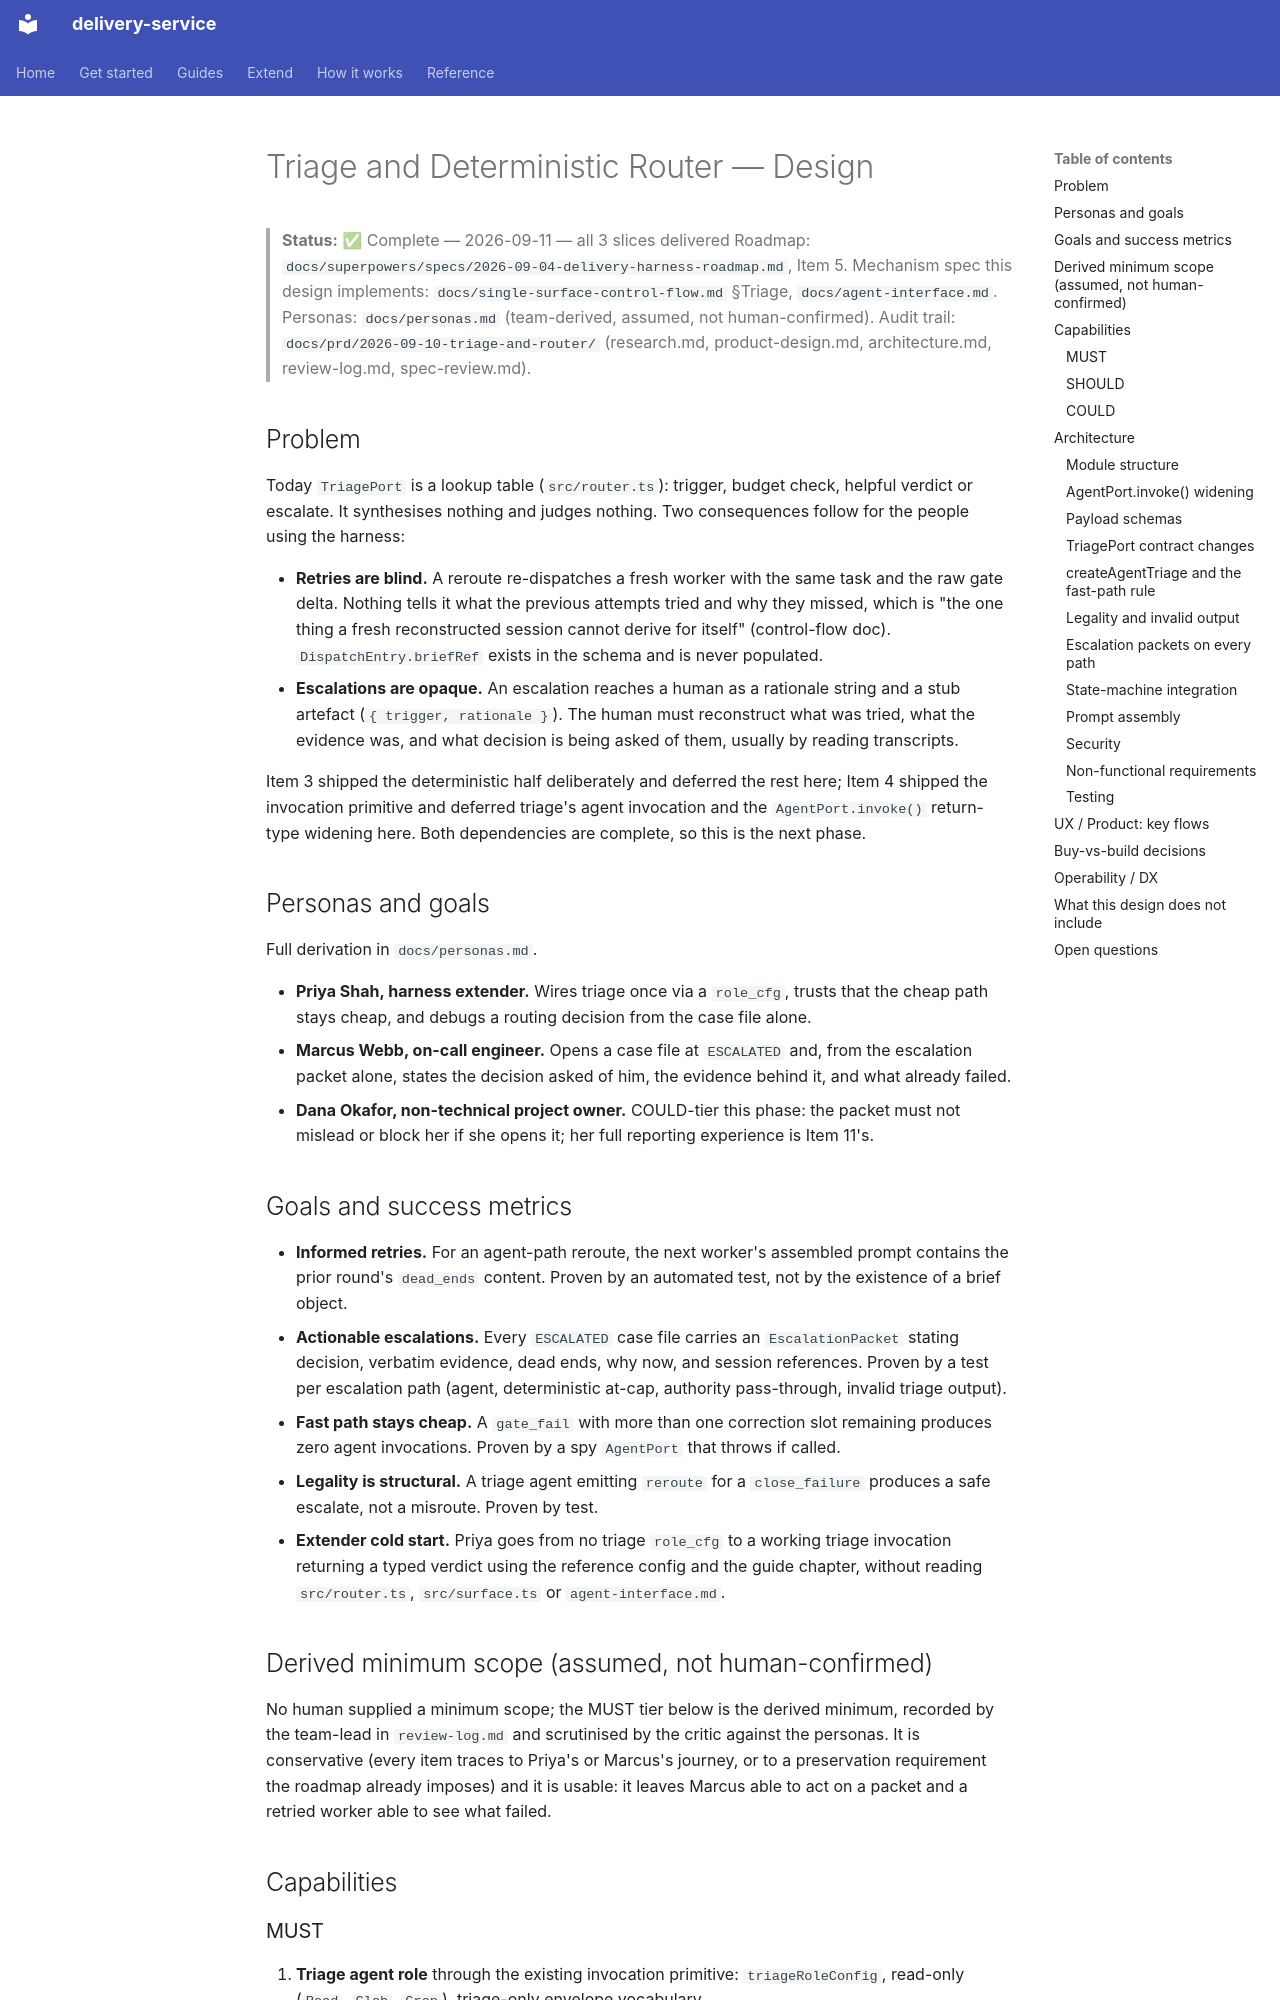

repository: jorjives/delivery-service · page: superpowers/specs/2026-09-10-triage-and-router-design/index.html · generator: mkdocs

---
type: phase-design
created: 2026-09-10
roadmap_item: 5
---

# Triage and Deterministic Router — Design

> **Status:** ✅ Complete — 2026-09-11 — all 3 slices delivered
> Roadmap: `docs/superpowers/specs/2026-09-04-delivery-harness-roadmap.md`, Item 5.
> Mechanism spec this design implements: `docs/single-surface-control-flow.md` §Triage, `docs/agent-interface.md`.
> Personas: `docs/personas.md` (team-derived, assumed, not human-confirmed).
> Audit trail: `docs/prd/2026-09-10-triage-and-router/` (research.md, product-design.md, architecture.md, review-log.md, spec-review.md).

## Problem

Today `TriagePort` is a lookup table (`src/router.ts`): trigger, budget check,
helpful verdict or escalate. It synthesises nothing and judges nothing. Two
consequences follow for the people using the harness:

- **Retries are blind.** A reroute re-dispatches a fresh worker with the same
  task and the raw gate delta. Nothing tells it what the previous attempts
  tried and why they missed, which is "the one thing a fresh reconstructed
  session cannot derive for itself" (control-flow doc). `DispatchEntry.briefRef`
  exists in the schema and is never populated.
- **Escalations are opaque.** An escalation reaches a human as a rationale
  string and a stub artefact (`{ trigger, rationale }`). The human must
  reconstruct what was tried, what the evidence was, and what decision is
  being asked of them, usually by reading transcripts.

Item 3 shipped the deterministic half deliberately and deferred the rest here;
Item 4 shipped the invocation primitive and deferred triage's agent invocation
and the `AgentPort.invoke()` return-type widening here. Both dependencies are
complete, so this is the next phase.

## Personas and goals

Full derivation in `docs/personas.md`.

- **Priya Shah, harness extender.** Wires triage once via a `role_cfg`, trusts
  that the cheap path stays cheap, and debugs a routing decision from the case
  file alone.
- **Marcus Webb, on-call engineer.** Opens a case file at `ESCALATED` and,
  from the escalation packet alone, states the decision asked of him, the
  evidence behind it, and what already failed.
- **Dana Okafor, non-technical project owner.** COULD-tier this phase: the
  packet must not mislead or block her if she opens it; her full reporting
  experience is Item 11's.

## Goals and success metrics

- **Informed retries.** For an agent-path reroute, the next worker's assembled
  prompt contains the prior round's `dead_ends` content. Proven by an
  automated test, not by the existence of a brief object.
- **Actionable escalations.** Every `ESCALATED` case file carries an
  `EscalationPacket` stating decision, verbatim evidence, dead ends, why now,
  and session references. Proven by a test per escalation path (agent,
  deterministic at-cap, authority pass-through, invalid triage output).
- **Fast path stays cheap.** A `gate_fail` with more than one correction slot
  remaining produces zero agent invocations. Proven by a spy `AgentPort` that
  throws if called.
- **Legality is structural.** A triage agent emitting `reroute` for a
  `close_failure` produces a safe escalate, not a misroute. Proven by test.
- **Extender cold start.** Priya goes from no triage `role_cfg` to a working
  triage invocation returning a typed verdict using the reference config and
  the guide chapter, without reading `src/router.ts`, `src/surface.ts` or
  `agent-interface.md`.

## Derived minimum scope (assumed, not human-confirmed)

No human supplied a minimum scope; the MUST tier below is the derived minimum,
recorded by the team-lead in `review-log.md` and scrutinised by the critic
against the personas. It is conservative (every item traces to Priya's or
Marcus's journey, or to a preservation requirement the roadmap already
imposes) and it is usable: it leaves Marcus able to act on a packet and a
retried worker able to see what failed.

## Capabilities
